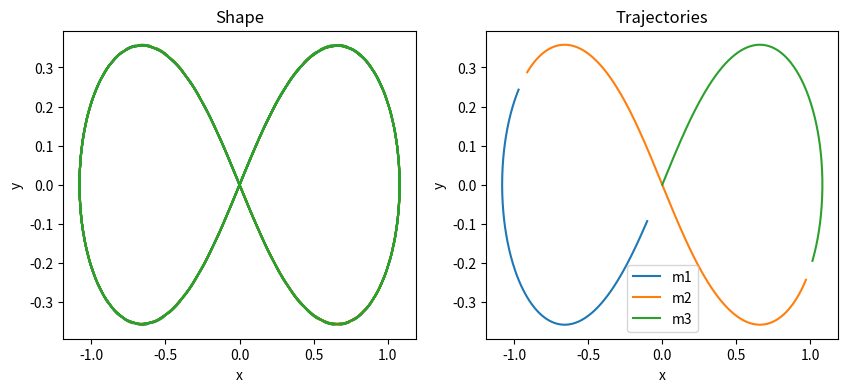
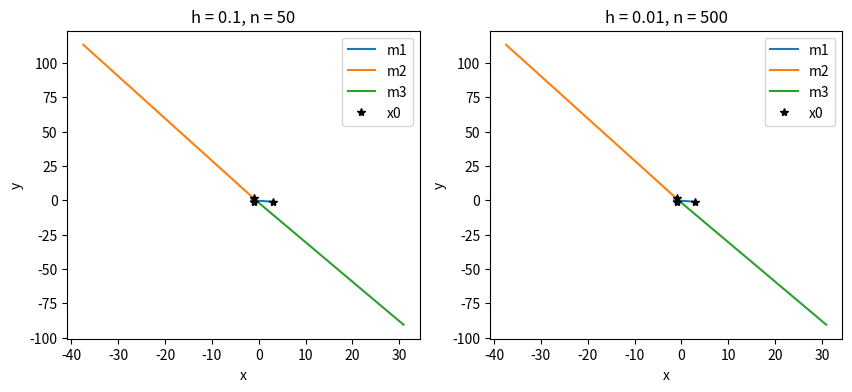
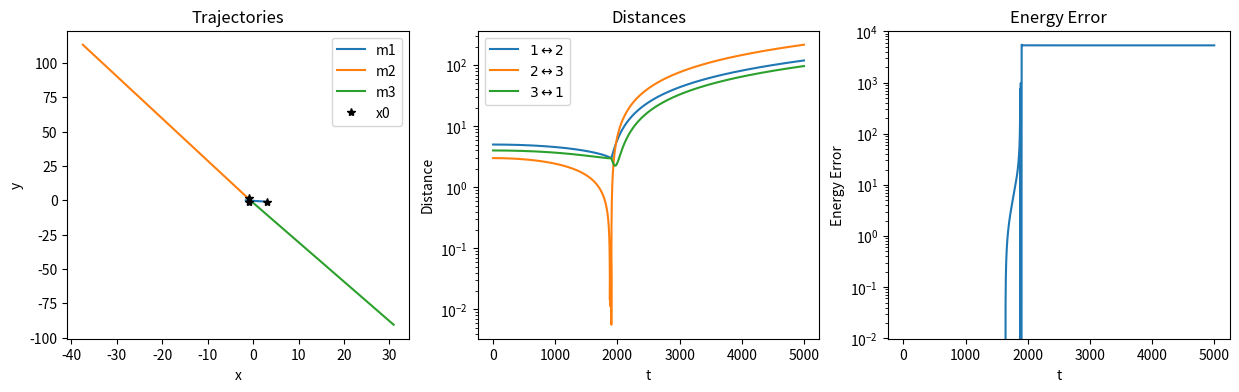

Recreate these plots in Python, in order.
import numpy as np
import matplotlib.pyplot as plt

# {{{ Runge-Kutta

def rk4_step(y0, x0, f, h, f_args = {}):
    k1 = h * f(y0, x0, **f_args)
    k2 = h * f(y0 + k1/2., x0 + h/2., **f_args)
    k3 = h * f(y0 + k2/2., x0 + h/2., **f_args)
    k4 = h * f(y0 + k3, x0 + h, **f_args)
    
    xp1 = x0 + h
    yp1 = y0 + 1./6.*(k1 + 2.*k2 + 2.*k3 + k4)
    
    return(yp1,xp1)

def rk4(y0, x0, f, h, n, f_args = {}):
    yn = np.zeros((n+1, y0.shape[0]))
    xn = np.zeros(n+1)
    yn[0,:] = y0
    xn[0] = x0
    mindist12 = 5 # initial distance
    mindist23 = 3 # initial distance
    mindist31 = 4 # initial distance
    mint12 = 0
    mint23 = 0
    mint31 = 0
    
    for n in np.arange(1,n+1,1):
        yn[n,:], xn[n] = rk4_step(y0 = yn[n-1,:], x0 = xn[n-1], f = f, h = h, f_args = f_args)
        # Calculate distances of masses:
        r1 = np.array([yn[n,0],yn[n,1]])
        r2 = np.array([yn[n,4],yn[n,5]])
        r3 = np.array([yn[n,8],yn[n,9]])
        
        dist12 = dist(r1,r2)
        dist23 = dist(r2,r3)
        dist31 = dist(r3,r1)

        # Yes, this can be done with np.min, though we realized too late that we
        # were going to save all of those distances in arrays anyways.
        if (dist12 <= mindist12): # if minimum distance smaller than before, save it
            mindist12 = dist12
            mint12 = n 
        if (dist23 <= mindist23):
            mindist23 = dist23
            mint23 = n 
        if (dist31 <= mindist31):
            mindist31 = dist31
            mint31 = n 

    print('Minimum distances for h = ', round(h,10), 'and n =', n)

    print('Minimum Distance of Masses 1 and 2: ',
            round(mindist12,2), 'at t =', mint12)
    print('Minimum Distance of Masses 2 and 3: ',
            round(mindist23,2), 'at t =', mint23)
    print('Minimum Distance of Masses 3 and 1: ',
            round(mindist31,2), 'at t =', mint31, '\n')

    return(yn, xn)

# {{{ Extra function that we only want to use for saving the arrays to save computation time
def rk4_withplots(y0, x0, f, h, n, f_args = {}): #same function, saves additional arrays
    yn = np.zeros((n+1, y0.shape[0]))
    xn = np.zeros(n+1)
    yn[0,:] = y0
    xn[0] = x0
    mindist12 = 5 # initial distance
    mindist23 = 3 # initial distance
    mindist31 = 4 # initial distance
    mint12 = 0
    mint23 = 0
    mint31 = 0
    distances12 = np.zeros(n+1) # we store this for later
    distances23 = np.zeros(n+1)
    distances31 = np.zeros(n+1)
    timeaxis = np.zeros(n+1)
    E = np.zeros(n+1)
    
    for n in np.arange(1,n+1,1):
        yn[n,:], xn[n] = rk4_step(y0 = yn[n-1,:], x0 = xn[n-1], f = f, h = h, f_args = f_args)

        # Calculate distances of masses:
        r1 = np.array([yn[n,0],yn[n,1]])
        r2 = np.array([yn[n,4],yn[n,5]])
        r3 = np.array([yn[n,8],yn[n,9]])
        
        dist12 = dist(r1,r2)
        dist23 = dist(r2,r3)
        dist31 = dist(r3,r1)

        distances12[n] = dist12
        distances23[n] = dist23
        distances31[n] = dist31
        timeaxis[n] = n

        T1 = T((yn[n,2]**2+yn[n,3]**2)**0.5,m1)
        T2 = T((yn[n,6]**2+yn[n,7]**2)**0.5,m2)
        T3 = T((yn[n,10]**2+yn[n,11]**2)**0.5,m3)
        V12 = V(dist12,m1+m2)
        V23 = V(dist23,m2+m3)
        V31 = V(dist31,m3+m1)
        E[n] = T1+T2+T3+V12+V23+V31

        if (dist12 <= mindist12): # if minimum distance smaller than before, save
            mindist12 = dist12
            mint12 = n 
        if (dist23 <= mindist23):
            mindist23 = dist23
            mint23 = n 
        if (dist31 <= mindist31):
            mindist31 = dist31
            mint31 = n 

    print('Minimum distances for h = ', round(h,10), 'and n =', n)

    print('Minimum Distance of Masses 1 and 2: ',
            round(mindist12,2), 'at t =', mint12)
    print('Minimum Distance of Masses 2 and 3: ',
            round(mindist23,2), 'at t =', mint23)
    print('Minimum Distance of Masses 3 and 1: ',
            round(mindist31,2), 'at t =', mint31, '\n')

    return(yn, xn, distances12, distances23, distances31, timeaxis, E)
# }}}

# }}}

# {{{ define functions

def function(y0,x0,m): # This calculates ALL derivatives
    out = np.zeros(y0.shape) # y.shape = (12,)
    for index in np.arange(0,len(y0),4): # iterate over the 3 Masses
            out[index] = y0[index+2] # f(x) = vx
            out[index+1] = y0[index+3] # f(y) = vy
            for indexx in np.arange(0,len(y0),4):
                if (index != indexx): # sum over non-equal indizes
                    out[index+2] += G*m[(int)(indexx/4)]*(y0[indexx]-y0[index]
                    )/((y0[indexx]-y0[index])**2+(y0[indexx+1]-y0[index+1]
                    )**2)**1.5 # f(vx) = vx+G*m*(r/|r|*3)

                    out[index+3] += G*m[(int)(indexx/4)]*(y0[indexx+1]-y0[index+1]
                    )/((y0[indexx]-y0[index])**2+(y0[indexx+1]-y0[index+1]
                    )**2)**1.5 # f(vy) = vy+G*m*(r/|r|*3)
    return out

def final(h,n,init_vec,m):
    y0,x0 = init_vec
    y0,x0 = rk4(y0,x0,function,h,n,{"m" : m})

    out_x0 = np.zeros(x0.shape)
    out_y0 = np.zeros(x0.shape)
    out_x1 = np.zeros(x0.shape)
    out_y1 = np.zeros(x0.shape)
    out_x2 = np.zeros(x0.shape)
    out_y2 = np.zeros(x0.shape)

    for index, i in enumerate(y0):
        out_x0[index] = i[0]
        out_y0[index] = i[1]
        out_x1[index] = i[4]
        out_y1[index] = i[5]
        out_x2[index] = i[8]
        out_y2[index] = i[9]

    return ((out_x0, out_y0), (out_x1, out_y1), (out_x2, out_y2))

def final_withplots(h,n,init_vec,m): # Takes into account extra output for 2b
    y0,x0 = init_vec
    y0,x0, dist12, dist23, dist31, taxis, E = rk4_withplots(y0,x0,function,h,n,{"m" : m})

    out_x0 = np.zeros(x0.shape)
    out_y0 = np.zeros(x0.shape)
    out_x1 = np.zeros(x0.shape)
    out_y1 = np.zeros(x0.shape)
    out_x2 = np.zeros(x0.shape)
    out_y2 = np.zeros(x0.shape)

    for index, i in enumerate(y0):
        out_x0[index] = i[0]
        out_y0[index] = i[1]
        out_x1[index] = i[4]
        out_y1[index] = i[5]
        out_x2[index] = i[8]
        out_y2[index] = i[9]

    return ((out_x0, out_y0), (out_x1, out_y1), (out_x2, out_y2), dist12, dist23, dist31, taxis, E)

# For b calculation
def dist(r1,r2):
   return ((r2[0]-r1[0])**2+(r2[1]-r1[1])**2)**0.5

def T(v,m):
    return 1/2*m*v**2

def V(r,m):
    return -G*m/r

# }}}

# {{{ a) set starting values and plot
G = 1
m1 = 1
m2 = 1
m3 = 1
masses = np.array([m1,m2,m3])
h = 1e-1 # Stepsize
n = 200 # Number of Steps
x0 =np.array([0]) # is time, begins at 0

y0 = np.array([-0.97000436, 0.24308753])
v0 = np.array([-0.46620368, -0.43236573])
y1 = np.array([0.97000436, -0.24308753])
v1 = np.array([-0.46620368, -0.43236573])
y2 = np.array([0., 0.])
v2 = np.array([0.93240737, 0.86473146])

values = (y0, v0, y1, v1, y2, v2) #this is still a multidimensional array
y_ges = np.zeros(12) #want to write all values in a 1-Dimensional array

# This fills in y_ges in a dynamic way
for index, i in enumerate(values):
    for kindex, k in enumerate(i):
        y_ges[index*len(i) + kindex] = k

input_vector = (y_ges, x0)

# {{{ Calculte and Plot for two different Stepsizes h

a,b,c = final(h,n,input_vector,masses)
d,e,f = final(h*0.1,n,input_vector,masses)

plt.figure(figsize=(10,4))
plt.subplot(121)
plt.title("Shape")
plt.plot(a[0],a[1])
plt.plot(b[0],b[1])
plt.plot(c[0],c[1])
plt.xlabel('x')
plt.ylabel('y')
plt.subplot(122)
plt.title('Trajectories')
plt.plot(d[0],d[1], label='m1')
plt.plot(e[0],e[1], label='m2')
plt.plot(f[0],f[1], label='m3')
plt.xlabel('x')
plt.ylabel('y')
plt.legend()
plt.savefig('fig2a.pdf')

# }}}

# }}}

# {{{ b) set starting values and plot

m1 = 3
m2 = 4
m3 = 5
masses = np.array([m1,m2,m3])
h = 1e-3 # Stepsize
n = 5000 # Number of Steps
x0 =np.array([0]) # is time, begins at 0

y0 = np.array([3,-1])
v0 = np.array([0,0])
y1 = np.array([-1,2])
v1 = np.array([0,0])
y2 = np.array([-1,-1])
v2 = np.array([0,0])

values = (y0, v0, y1, v1, y2, v2) #this is still a multidimensional array
y_ges = np.zeros(12) #want to write all values in a 1-Dimensional array

# This fills in y_ges in a dynamic way
for index, i in enumerate(values):
    for kindex, k in enumerate(i):
        y_ges[index*len(i) + kindex] = k

input_vector = (y_ges, x0)

# {{{ Calculte and Plot trajectories for two different stepsizes h

a,b,c = final(h,n,input_vector,masses)
d,e,f = final(h,n,input_vector,masses)

plt.figure(figsize=(10,4))
plt.subplot(121)
plt.title("h = 0.1, n = 50")
plt.plot(a[0],a[1], label='m1')
plt.plot(b[0],b[1], label='m2')
plt.plot(c[0],c[1], label='m3')
plt.plot(y0[0],y0[1],'*',color='black', label='x0')
plt.plot(y1[0],y1[1],'*',color='black')
plt.plot(y2[0],y2[1],'*',color='black')
plt.xlabel('x')
plt.ylabel('y')
plt.legend()
plt.subplot(122)
plt.title('h = 0.01, n = 500')
plt.plot(d[0],d[1], label='m1')
plt.plot(e[0],e[1], label='m2')
plt.plot(f[0],f[1], label='m3')
plt.plot(y0[0],y0[1],'*',color='black', label='x0')
plt.plot(y1[0],y1[1],'*',color='black')
plt.plot(y2[0],y2[1],'*',color='black')
plt.xlabel('x')
plt.ylabel('y')
plt.legend()
plt.savefig('fig2b.pdf')

# }}}

# {{{ Calculate Distances and Energies for one stepsize

a,b,c,dist12,dist23,dist31,taxis, E = final_withplots(h,n,input_vector,masses)

plt.figure(figsize=(15,4))
plt.subplot(131)
plt.title("Trajectories")
plt.plot(a[0],a[1], label='m1')
plt.plot(b[0],b[1], label='m2')
plt.plot(c[0],c[1], label='m3')
plt.plot(y0[0],y0[1],'*',color='black', label='x0')
plt.plot(y1[0],y1[1],'*',color='black')
plt.plot(y2[0],y2[1],'*',color='black')
plt.xlabel('x')
plt.ylabel('y')
plt.legend()
plt.subplot(132)
plt.title('Distances')
plt.yscale('log')
plt.plot(taxis[1:], dist12[1:], label='$1 \leftrightarrow 2$')
plt.plot(taxis[1:], dist23[1:], label='$2 \leftrightarrow 3$')
plt.plot(taxis[1:], dist31[1:], label='$3 \leftrightarrow 1$')
plt.xlabel('t')
plt.ylabel('Distance')
plt.legend()
plt.subplot(133)
plt.title('Energy Error')
plt.plot(taxis[1:], E[1:])
plt.xlabel('t')
plt.ylabel('Energy Error')
plt.yscale('log')
plt.savefig('test.pdf')
plt.show()


# }}}

# }}}
